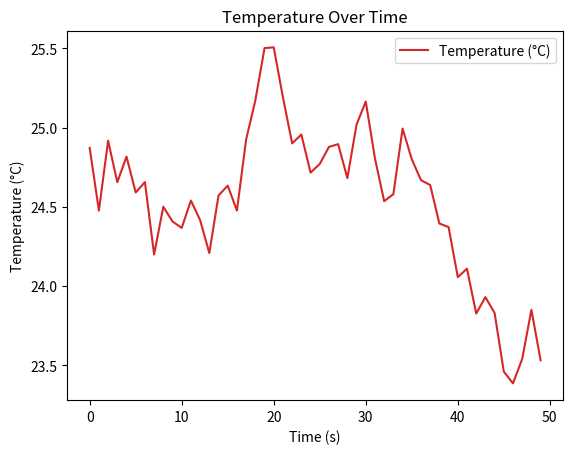

Recreate this plot in Python.
import random
import matplotlib.pyplot as plt
import time

class TemperatureSensor:
    def __init__(self):
        self.temperature = 25  # Initial temperature in Celsius
        self.time_data = []  # For plotting temperature over time
        self.temperature_data = []

    def update_temperature(self):
        """Simulate temperature changes over time."""
        self.temperature += random.uniform(-0.5, 0.5)  # Small temperature fluctuations

    def simulate_temperature_reading(self):
        """Simulate temperature sensor readings over time."""
        for t in range(50):  # Run for 50 iterations
            self.update_temperature()
            self.time_data.append(t)
            self.temperature_data.append(self.temperature)

            # Simulate a delay (1 second per iteration)
            time.sleep(0.1)

        print(f"Final Temperature: {self.temperature}°C")

    def plot_temperature(self):
        """Plot temperature data over time."""
        plt.plot(self.time_data, self.temperature_data, label="Temperature (°C)", color='tab:red')
        plt.title("Temperature Over Time")
        plt.xlabel("Time (s)")
        plt.ylabel("Temperature (°C)")
        plt.legend()
        plt.show()

# --- Main Execution ---
if __name__ == "__main__":
    temp_sensor = TemperatureSensor()
    temp_sensor.simulate_temperature_reading()
    temp_sensor.plot_temperature()
